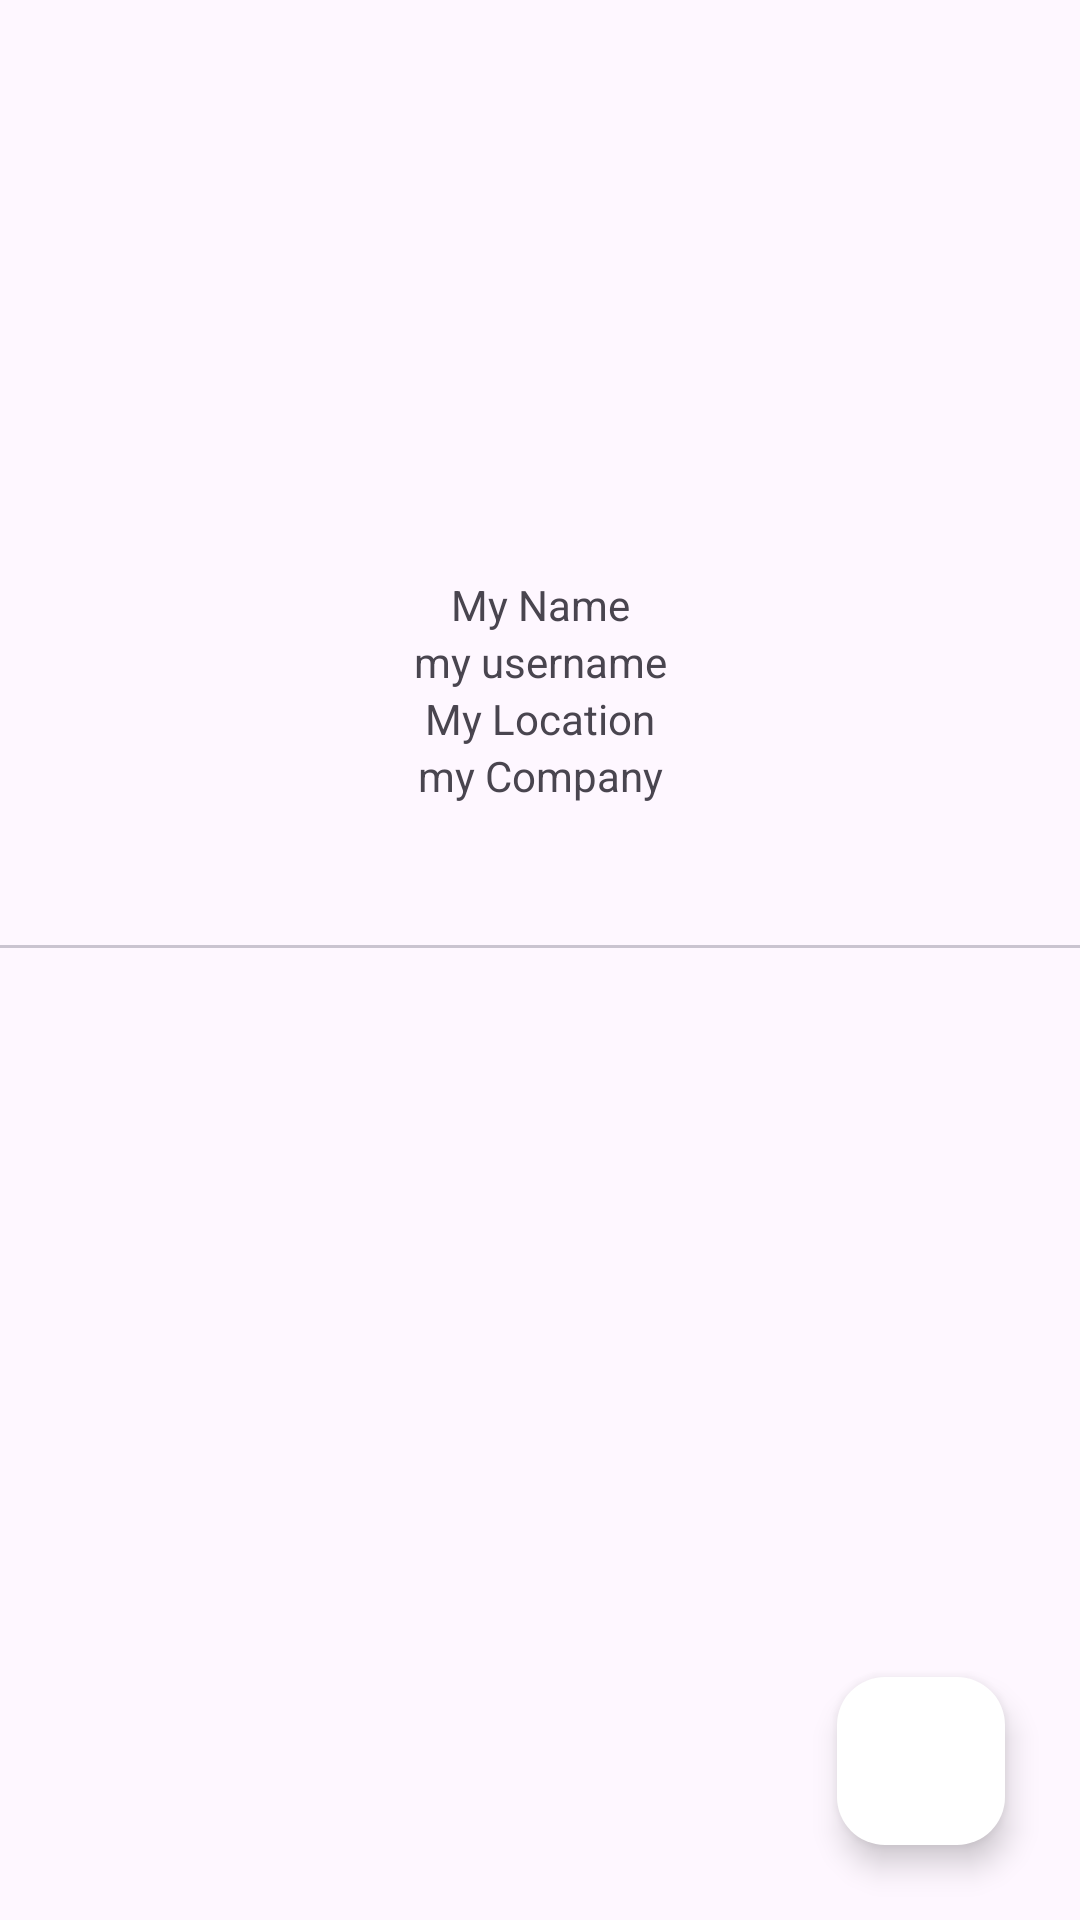

Produce the Android XML layout that renders to this screen, including the resource entries it uses.
<!-- AndroidManifest.xml: application theme Theme.MySubmissionAPI -->
<!-- res/layout/activity_user_profile.xml -->
<?xml version="1.0" encoding="utf-8"?>
<androidx.coordinatorlayout.widget.CoordinatorLayout xmlns:android="http://schemas.android.com/apk/res/android"
  xmlns:app="http://schemas.android.com/apk/res-auto"
  xmlns:tools="http://schemas.android.com/tools"
  android:layout_width="match_parent"
  android:layout_height="match_parent"
  tools:context=".view.UserProfileActivity">

  <androidx.constraintlayout.widget.ConstraintLayout
    android:layout_width="match_parent"
    android:layout_height="match_parent">

    <ImageView
      android:id="@+id/image_profile"
      android:layout_width="160dp"
      android:layout_height="160dp"
      android:layout_margin="16dp"
      app:layout_constraintBottom_toTopOf="@+id/name"
      app:layout_constraintEnd_toEndOf="parent"
      app:layout_constraintHorizontal_bias="0.541"
      app:layout_constraintStart_toStartOf="parent"
      app:layout_constraintTop_toTopOf="parent"
      android:contentDescription="@string/image_profile_taken_from_api" />

    <TextView
      android:id="@+id/name"
      android:layout_width="wrap_content"
      android:layout_height="wrap_content"
      android:gravity="center"
      app:layout_constraintStart_toStartOf="parent"
      app:layout_constraintEnd_toEndOf="parent"
      app:layout_constraintTop_toBottomOf="@+id/image_profile"
      app:layout_constraintBottom_toTopOf="@+id/username"
      android:text="@string/my_name"/>

    <TextView
      android:id="@+id/username"
      android:layout_width="match_parent"
      android:layout_height="wrap_content"
      android:gravity="center"
      app:layout_constraintStart_toStartOf="parent"
      app:layout_constraintEnd_toEndOf="parent"
      app:layout_constraintTop_toBottomOf="@+id/name"
      app:layout_constraintBottom_toTopOf="@+id/emailAndCompany"
      android:text="@string/my_username" />

    <LinearLayout
      android:id="@+id/emailAndCompany"
      android:layout_width="match_parent"
      android:layout_height="wrap_content"
      android:layout_marginBottom="10dp"
      android:orientation="vertical"
      app:layout_constraintStart_toStartOf="parent"
      app:layout_constraintEnd_toEndOf="parent"
      app:layout_constraintTop_toBottomOf="@+id/username"
      app:layout_constraintBottom_toTopOf="@+id/tabLayout"
      android:gravity="center">

      <TextView
        android:id="@+id/location"
        android:layout_width="wrap_content"
        android:layout_height="wrap_content"
        android:gravity="center"
        app:layout_constraintStart_toStartOf="parent"
        app:layout_constraintEnd_toEndOf="parent"
        app:layout_constraintTop_toBottomOf="@+id/username"
        app:layout_constraintBottom_toTopOf="@+id/company"
        android:text="@string/my_location"/>

      <TextView
        android:id="@+id/company"
        android:layout_width="match_parent"
        android:layout_height="wrap_content"
        android:gravity="center"
        app:layout_constraintStart_toStartOf="parent"
        app:layout_constraintEnd_toEndOf="parent"
        app:layout_constraintTop_toBottomOf="@+id/email"
        app:layout_constraintBottom_toBottomOf="parent"
        android:text="@string/my_company" />
    </LinearLayout>

    <com.google.android.material.tabs.TabLayout
      android:id="@+id/tabLayout"
      android:layout_width="match_parent"
      android:layout_height="wrap_content"
      app:layout_constraintTop_toBottomOf="@+id/emailAndCompany" />

    <androidx.viewpager2.widget.ViewPager2
      android:id="@+id/view_pager"
      android:layout_width="0dp"
      android:layout_height="0dp"
      app:layout_constraintTop_toBottomOf="@+id/tabLayout"
      app:layout_constraintBottom_toBottomOf="parent"
      app:layout_constraintStart_toStartOf="parent"
      app:layout_constraintEnd_toEndOf="parent" />

    <com.google.android.material.floatingactionbutton.FloatingActionButton
      android:id="@+id/fab_fav"
      android:contentDescription="@string/fav_button"
      android:layout_width="wrap_content"
      android:layout_height="wrap_content"
      android:layout_margin="25dp"
      android:backgroundTint="@color/white"
      app:layout_constraintEnd_toEndOf="parent"
      app:layout_constraintBottom_toBottomOf="parent"
      app:tint="@color/red_coral"
      app:srcCompat="@drawable/baseline_favorite_border_24" />
  </androidx.constraintlayout.widget.ConstraintLayout>
</androidx.coordinatorlayout.widget.CoordinatorLayout>
<!-- resources referenced by this layout -->
<resources>
  <color name="red_coral">#FF4033</color>
  <color name="white">#FFFFFFFF</color>
  <string name="fav_button">Fav Button</string>
  <string name="image_profile_taken_from_api">Image Profile Taken from API</string>
  <string name="my_company">my Company</string>
  <string name="my_location">My Location</string>
  <string name="my_name">My Name</string>
  <string name="my_username">my username</string>
  <style name="Theme.MySubmissionAPI" parent="Base.Theme.MySubmissionAPI" />
  <style name="Base.Theme.MySubmissionAPI" parent="Theme.Material3.DayNight.NoActionBar">
      
      
    </style>
</resources>
